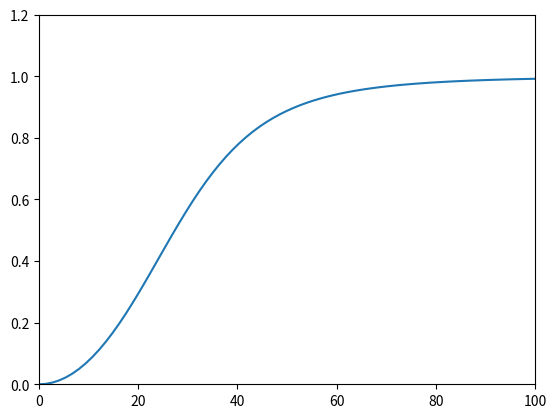

Write Python code to recreate this figure.
# Plot frequency response of the bandpass for QA

import numpy as np
from scipy import signal
import matplotlib.pyplot as plt

# Define the bandpass filter
nyquist = 44100 * 0.5
lowcut = 36.0/nyquist
highcut = 17500.0/nyquist 
sos = signal.butter(2, [lowcut, highcut], btype='bandpass', output='sos')

# Plot the frequency response
w, h = signal.sosfreqz(sos, worN=16384)
plt.plot((nyquist/np.pi) * w, abs(h))

# Zoom in on the highpass portion of the filter
plt.xlim(0,100)
plt.ylim(0,1.2)

plt.show()